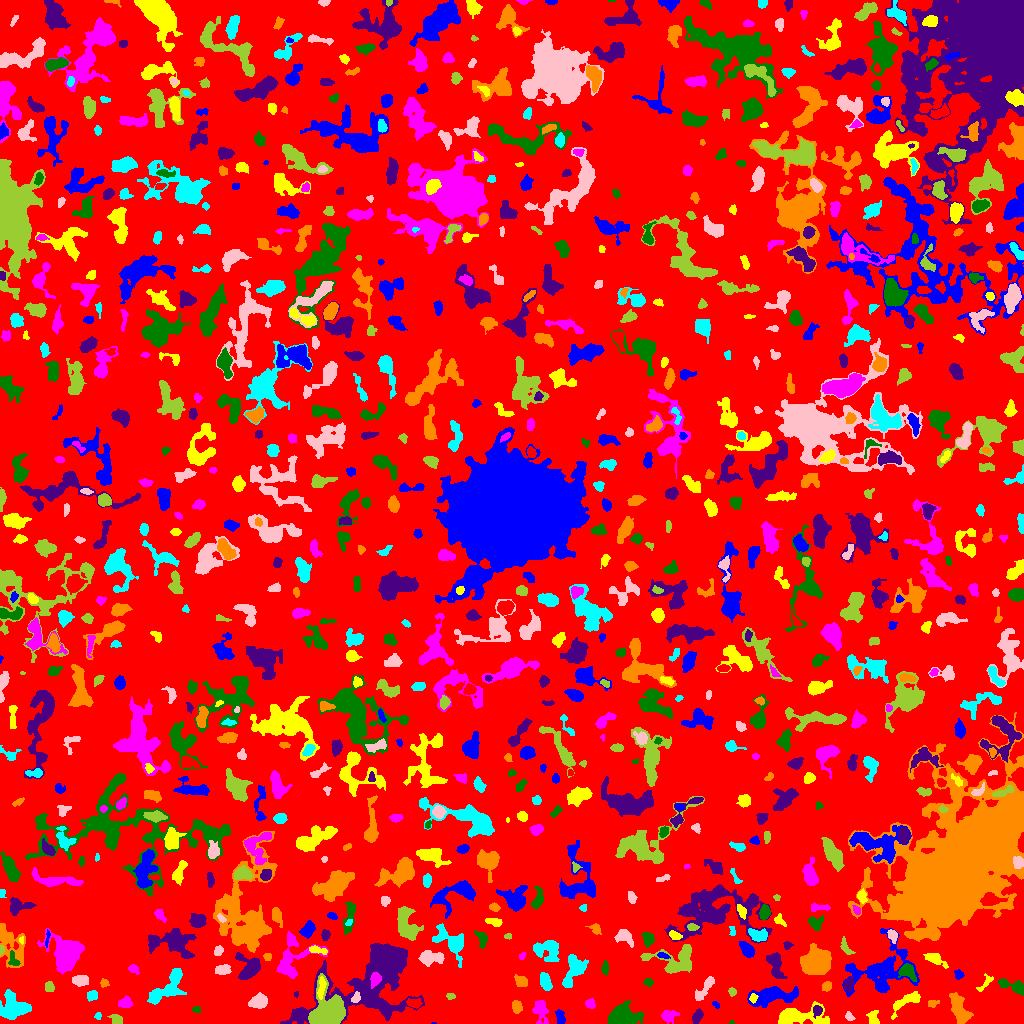

The data file committed next to this chart (first rows):
ID, X, Y, A, B, theta, total_flux, mu_max, mu_median, mu_mean, R_fwhm, R_e, R10, R90, x_start, x_end, y_start, y_end, area, greylevel
0, 497.8, 511.3, 296.4, 294.8, -0.1278, 979926, 10.0, 1.0, 1.325, 55.21, 217.5, 82.52, 361, 0, 1023, 0, 1023, 739525, 1.325
1, 433.6, 0.35, 1.284, 0.468, -0.07726, 20.0, 3.0, 2.0, 2.0, 1.596, 0.9772, 0.0, 1.493, 431, 436, 0, 1, 10, 9.0
2, 796, 7.099, 13.15, 4.38, 0.02638, 1567, 9.0, 2.0, 2.62, 5.917, 6.604, 2.523, 11.4, 778, 829, 0, 22, 598, 5.62
3, 669, 7.655, 4.074, 2.8, 0.08393, 362.0, 5.0, 2.0, 2.181, 4.442, 3.949, 1.493, 6.257, 661, 679, 0, 13, 166, 5.181
4, 731.5, 0.7692, 0.9303, 0.8904, 0.0, 26.0, 4.0, 1.0, 1.3, 1.596, 0.9772, 0.0, 1.693, 729, 734, 0, 3, 20, 5.3
5, 817, 12.74, 2.727, 2.206, 1.302, 188.0, 4.0, 2.0, 1.958, 4.297, 2.985, 1.128, 4.886, 813, 822, 5, 18, 96, 6.958
6, 958.9, 15.02, 8.598, 3.298, -1.191, 1519, 9.0, 3.0, 3.705, 6.723, 6.129, 2.394, 9.608, 949, 973, 0, 31, 410, 6.705
7, 97.95, 7.815, 1.851, 1.582, 1.446, 81.0, 4.0, 2.0, 1.723, 2.764, 2.111, 0.7979, 3.385, 94, 101, 4, 11, 47, 4.723
8, 849.4, 6.469, 2.487, 1.692, -1.058, 81.0, 3.0, 1.0, 1.174, 2.706, 2.394, 0.7979, 3.827, 845, 855, 3, 12, 69, 5.174
9, 116.6, 3.691, 3.147, 2.383, -0.369, 246.0, 4.0, 2.0, 2.216, 4.951, 3.29, 1.382, 5.171, 107, 122, 0, 9, 111, 5.216
10, 161.1, 5.528, 10.37, 3.589, 0.05338, 1937, 12.0, 3.0, 3.945, 6.794, 5.781, 2.257, 10.03, 139, 188, 0, 16, 491, 6.945
11, 560.1, 5.732, 3.836, 2.089, -1.369, 358.0, 6.0, 3.0, 2.959, 4.787, 3.478, 1.382, 5.412, 555, 565, 0, 14, 121, 5.959
12, 873, 5.14, 3.94, 2.65, -1.418, 307.0, 5.0, 2.0, 2.308, 4.222, 3.656, 1.382, 5.585, 866, 879, 0, 13, 133, 5.308
13, 540.8, 13.04, 5.998, 3.207, -1.413, 993.0, 10.0, 3.0, 3.894, 4.853, 4.754, 1.784, 7.959, 532, 548, 0, 23, 255, 5.894
14, 196.2, 13.9, 2.2, 1.527, -0.06042, 80.0, 3.0, 2.0, 1.509, 2.932, 2.185, 0.7979, 3.385, 192, 200, 11, 17, 53, 5.509
15, 697.2, 6.451, 3.431, 2.064, 1.1, 406.0, 9.0, 3.0, 3.197, 2.932, 3.385, 1.128, 5.412, 692, 703, 0, 15, 127, 7.197
16, 516.1, 16.69, 3.003, 2.259, -1.366, 439.0, 9.0, 3.0, 3.598, 3.613, 3.29, 1.262, 5.262, 512, 522, 10, 23, 122, 6.598
17, 11.78, 17.04, 6.963, 6.484, -1.044, 1969, 9.0, 3.0, 3.535, 7.024, 7.069, 2.706, 11.42, 0, 31, 4, 34, 557, 6.535
18, 258.3, 21.77, 4.135, 3.042, 0.3042, 867.0, 8.0, 3.0, 3.753, 5.89, 4.478, 1.784, 7.181, 248, 267, 15, 31, 231, 6.753
19, 327.2, 8.907, 7.929, 6.492, 0.7805, 23193, 83.0, 17.0, 25.07, 8.463, 7.611, 3.038, 12.85, 308, 345, 0, 50, 925, 32.07
20, 459.1, 13.26, 14.68, 6.3, -0.5215, 5421, 15.0, 5.0, 5.6, 7.818, 9.997, 3.7, 15.63, 431, 486, 0, 36, 968, 7.6
21, 716.5, 18.62, 1.627, 1.114, -0.7224, 37.0, 2.0, 1.0, 0.8043, 2.821, 1.693, 0.5642, 2.585, 712, 719, 15, 22, 46, 4.804
22, 905.6, 22.23, 9.387, 2.672, 0.5548, 465.0, 5.0, 1.0, 1.637, 4.983, 4.618, 1.871, 7.485, 891, 920, 4, 32, 284, 5.637
23, 589.9, 19.53, 2.425, 2.163, -0.4519, 203.0, 5.0, 2.0, 2.231, 3.29, 2.877, 1.128, 4.478, 585, 595, 15, 25, 91, 5.231
24, 621.6, 7.016, 7.916, 4.771, 0.06248, 2916, 14.0, 5.0, 5.341, 7.136, 6.91, 2.646, 11.34, 607, 644, 0, 23, 546, 7.341
25, 374.5, 49.77, 28.13, 14.36, 0.6301, 23903, 42.0, 5.0, 7.519, 7.999, 13.8, 4.478, 26.14, 280, 424, 0, 80, 3179, 9.519
26, 932.4, 19.83, 2.971, 1.684, 0.2195, 141.0, 4.0, 2.0, 1.905, 3.7, 2.646, 1.128, 4.26, 928, 939, 16, 23, 74, 5.905
27, 168.6, 35.41, 11.16, 5.21, 0.7683, 1519, 7.0, 3.0, 2.693, 7.378, 7.247, 2.821, 11.38, 147, 186, 19, 55, 564, 5.693
28, 356.2, 26.09, 2.727, 1.543, 1.267, 256.0, 8.0, 3.0, 3.084, 3.038, 2.459, 0.9772, 4.107, 351, 360, 21, 32, 83, 12.08
29, 450.5, 27.45, 2.145, 1.567, -0.03066, 114.0, 4.0, 2.0, 2.073, 3.385, 2.326, 0.7979, 3.523, 446, 455, 24, 30, 55, 11.07
30, 414.2, 20.34, 3.732, 2.171, -0.09929, 461.0, 7.0, 4.0, 3.718, 4.72, 3.613, 1.382, 5.47, 406, 422, 15, 25, 124, 7.718
31, 772.4, 27.83, 11.22, 4.059, 0.1235, 2556, 11.0, 3.0, 4.176, 7.024, 7.069, 2.764, 12.06, 747, 798, 16, 37, 612, 7.176
32, 753, 25.5, 2.353, 1.726, 1.339, 139.0, 4.0, 2.0, 2.106, 3.7, 2.523, 0.9772, 3.909, 749, 758, 20, 30, 66, 9.106
33, 125, 20.32, 3.136, 2.419, 0.04932, 370.0, 6.0, 2.0, 2.701, 4.618, 3.385, 1.382, 5.528, 118, 132, 16, 28, 137, 5.701
34, 1014, 37.02, 7.628, 2.687, -0.3302, 832.0, 8.0, 3.0, 3.511, 5.754, 4.754, 1.871, 7.548, 998, 1023, 28, 45, 237, 7.511
35, 296.1, 29.54, 1.447, 1.146, 1.398, 56.0, 5.0, 2.0, 1.931, 1.596, 1.493, 0.5642, 2.585, 294, 298, 26, 32, 29, 5.931
36, 826.7, 37.4, 2.542, 2.068, 0.8681, 260.0, 6.0, 3.0, 2.889, 3.827, 2.932, 1.128, 4.618, 822, 831, 32, 42, 90, 5.889
37, 91.84, 28.06, 2.595, 2.374, 0.6336, 305.0, 6.0, 3.0, 2.933, 4.406, 3.141, 1.262, 4.787, 87, 97, 22, 33, 104, 5.933
38, 704.5, 34.99, 7.788, 2.323, 0.9773, 417.0, 4.0, 2.0, 1.887, 7.047, 4.886, 1.784, 7.159, 695, 714, 23, 47, 221, 4.887
39, 731.8, 31.58, 1.862, 1.711, -1.036, 85.0, 3.0, 1.0, 1.371, 2.932, 2.326, 0.7979, 3.613, 728, 736, 27, 36, 62, 5.371
40, 493.2, 27.49, 3.538, 2.045, 0.9363, 360.0, 6.0, 3.0, 3.158, 4.618, 3.338, 1.262, 5.293, 488, 499, 19, 34, 114, 6.158
41, 881.7, 36.64, 2.386, 2.331, -0.8906, 275.0, 6.0, 3.0, 2.865, 4.068, 3.038, 1.128, 4.687, 876, 887, 32, 42, 96, 7.865
42, 985.6, 40.73, 5.892, 1.987, 0.876, 221.0, 5.0, 2.0, 1.973, 2.985, 3.29, 1.262, 5.202, 976, 993, 32, 50, 112, 6.973
43, 375.3, 44.78, 3.247, 2.452, 1.184, 666.0, 11.0, 5.0, 4.897, 4.37, 3.568, 1.382, 5.499, 370, 381, 35, 51, 136, 21.9
44, 648.2, 41.08, 2.18, 1.719, -0.1757, 224.0, 9.0, 3.0, 3.155, 2.523, 2.326, 0.7979, 3.949, 643, 653, 37, 45, 71, 6.155
45, 848.2, 38.55, 3.141, 2.039, 1.151, 295.0, 8.0, 2.0, 2.438, 2.932, 3.038, 1.128, 5.109, 843, 853, 31, 47, 121, 7.438
46, 103.8, 40.3, 1.69, 1.644, 0.8598, 100.0, 5.0, 1.0, 1.515, 2.326, 2.034, 0.7979, 3.338, 100, 109, 36, 45, 66, 5.515
47, 545.4, 41.3, 4.635, 2.348, -1.269, 513.0, 6.0, 3.0, 2.819, 5.642, 4.222, 1.693, 6.457, 540, 552, 33, 51, 182, 5.819
48, 80, 42.88, 3.856, 2.377, -0.06249, 540.0, 7.0, 3.0, 3.234, 4.72, 3.827, 1.493, 6.05, 72, 88, 37, 48, 167, 6.234
49, 49.84, 35.87, 2.348, 1.908, -1.415, 188.0, 5.0, 2.0, 2.0, 3.29, 2.646, 0.9772, 4.222, 45, 54, 32, 42, 94, 6.0
50, 671.5, 36.12, 4.141, 1.58, -1.082, 217.0, 5.0, 3.0, 2.712, 3.7, 3.038, 1.128, 4.583, 665, 675, 28, 42, 80, 4.713
51, 880.5, 54.82, 18.25, 10.15, 0.2455, 2479, 7.0, 2.0, 2.03, 7.485, 10.19, 3.785, 17.15, 842, 919, 27, 95, 1221, 5.03
52, 321.2, 35.58, 6.107, 1.594, 1.44, 428.0, 6.0, 3.0, 3.17, 5.441, 3.827, 1.493, 5.781, 317, 326, 24, 47, 135, 16.17
53, 292.5, 62.77, 12.81, 8.138, 0.6893, 1716, 8.0, 3.0, 3.032, 7.59, 7.715, 2.877, 12.02, 276, 328, 45, 92, 566, 6.032
54, 907.6, 51.76, 4.656, 3.217, -0.6974, 811.0, 8.0, 4.0, 3.862, 5.997, 4.583, 1.784, 7.136, 898, 916, 42, 60, 210, 8.862
55, 248.9, 55.5, 6.436, 5.791, -1.221, 1994, 11.0, 5.0, 5.01, 7.181, 6.257, 2.523, 9.837, 235, 260, 44, 71, 398, 7.01
56, 521.6, 41.67, 3.326, 2.426, -0.5296, 363.0, 6.0, 2.0, 2.689, 4.514, 3.478, 1.382, 5.585, 514, 527, 37, 49, 135, 5.689
57, 572.6, 51.55, 9.822, 4.193, 1.153, 1179, 11.0, 2.0, 2.717, 2.877, 6.257, 2.111, 10.03, 562, 588, 36, 69, 434, 5.717
58, 222.7, 53.72, 3.666, 2.311, 0.1402, 456.0, 7.0, 3.0, 3.102, 4.478, 3.742, 1.493, 5.809, 215, 231, 49, 59, 147, 6.102
59, 675.8, 63.29, 12.88, 7.094, 0.04223, 2018, 9.0, 3.0, 3.193, 6.723, 7.919, 3.038, 12.42, 640, 691, 50, 79, 632, 6.193
... 896 more rows
